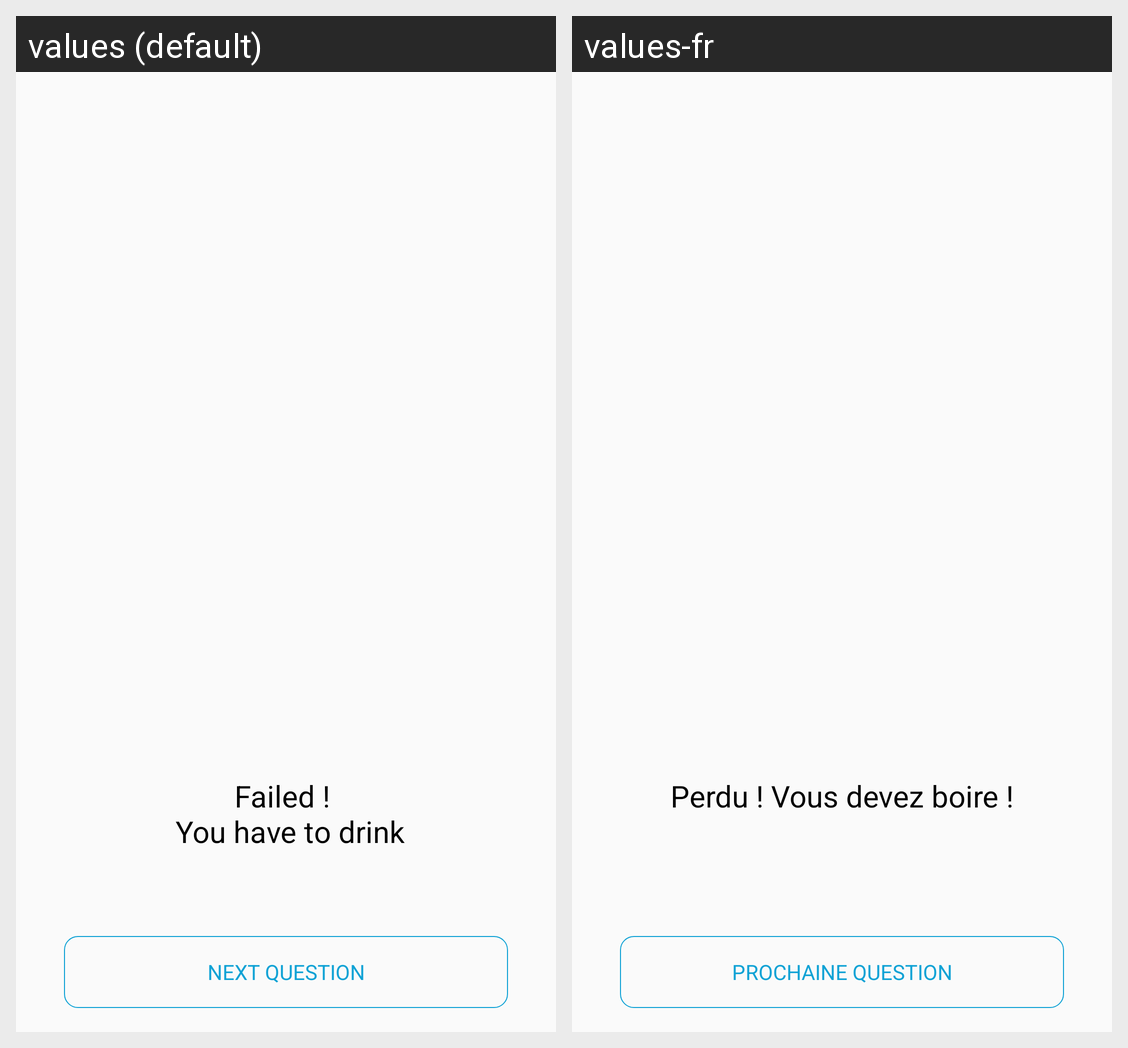

For this localized Android screen grid, give each drawn string resource with its value in every locale shown.
Android screen res/layout/fragment_result_question.xml rendered under 2 locales, left to right: values (default), values-fr. Device: Nexus 5 (rendered at 1080×1920; each locale shown at half size, 540×960, under a caption strip naming it); theme CyzoisEvenings.
Strings drawn on this screen, with the default value and each locale's value (text and hints the layout hard-codes, and strings that could not be matched under every locale, appear in the picture but are not listed):

buttonNextQuestionText
  values: Next Question
  values-fr: Prochaine question

textViewFailedText
  values: Failed ! 
       You have to drink
  values-fr: Perdu ! Vous devez boire !
